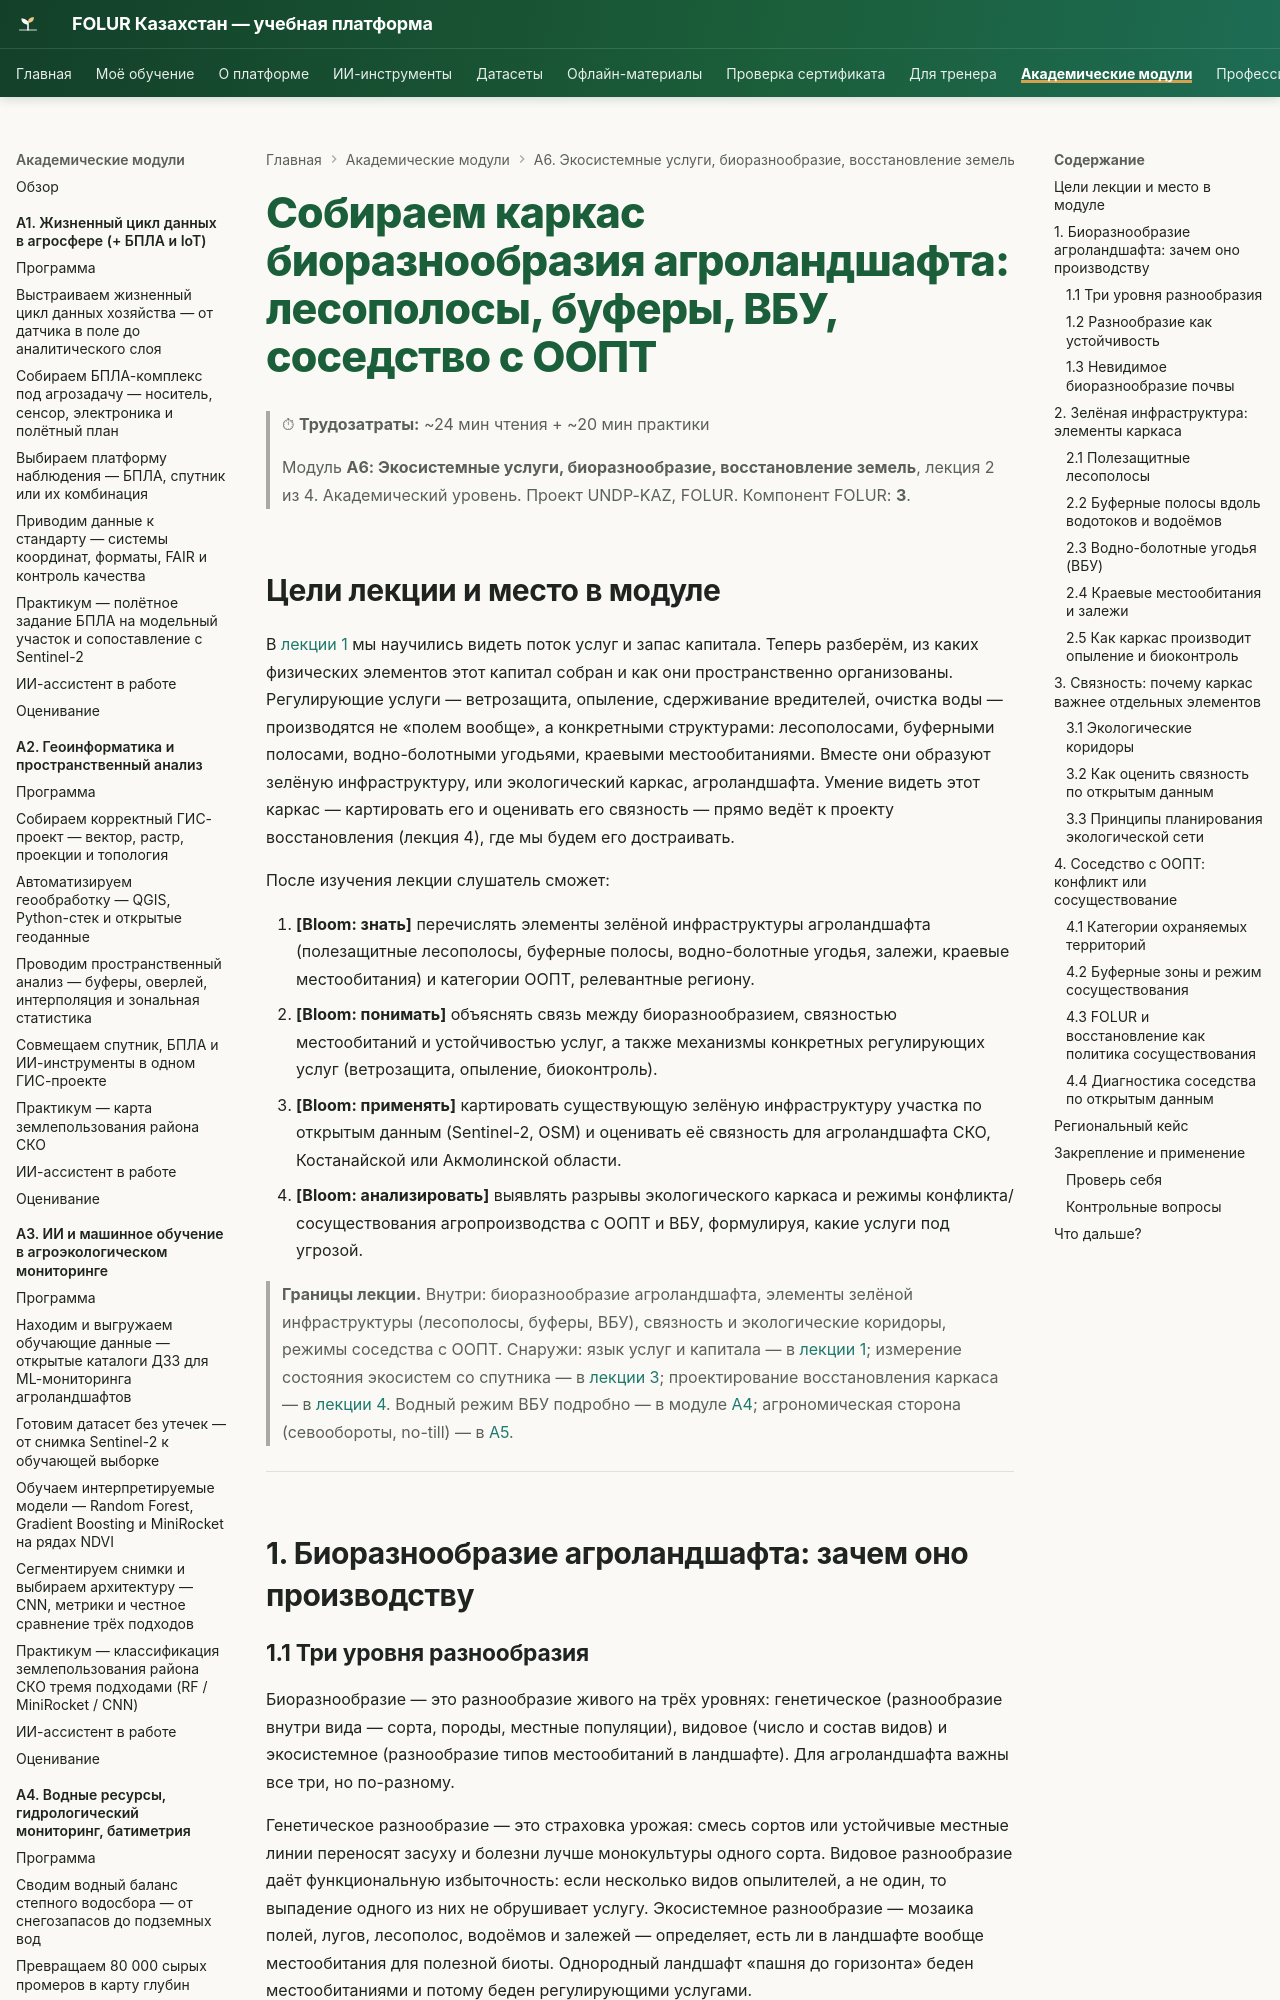

repository: vel5id/undp-kaz-folur · page: modules/a6/lectures/02-bioraznoobrazie-agrolandshafta/index.html · generator: mkdocs

# Собираем каркас биоразнообразия агроландшафта: лесополосы, буферы, ВБУ, соседство с ООПТ

> ⏱ **Трудозатраты:** ~24 мин чтения + ~20 мин практики
>
> Модуль **А6: Экосистемные услуги, биоразнообразие, восстановление земель**, лекция 2 из 4.
> Академический уровень. Проект UNDP-KAZ, FOLUR. Компонент FOLUR: **3**.

## Цели лекции и место в модуле

В [лекции 1](01-ekosistemnye-uslugi-i-prirodnyj-kapital.md) мы научились видеть поток услуг и запас капитала. Теперь разберём, из каких физических элементов этот капитал собран и как они пространственно организованы. Регулирующие услуги — ветрозащита, опыление, сдерживание вредителей, очистка воды — производятся не «полем вообще», а конкретными структурами: лесополосами, буферными полосами, водно-болотными угодьями, краевыми местообитаниями. Вместе они образуют зелёную инфраструктуру, или экологический каркас, агроландшафта. Умение видеть этот каркас — картировать его и оценивать его связность — прямо ведёт к проекту восстановления (лекция 4), где мы будем его достраивать.

После изучения лекции слушатель сможет:

1. **[Bloom: знать]** перечислять элементы зелёной инфраструктуры агроландшафта (полезащитные лесополосы, буферные полосы, водно-болотные угодья, залежи, краевые местообитания) и категории ООПТ, релевантные региону.
2. **[Bloom: понимать]** объяснять связь между биоразнообразием, связностью местообитаний и устойчивостью услуг, а также механизмы конкретных регулирующих услуг (ветрозащита, опыление, биоконтроль).
3. **[Bloom: применять]** картировать существующую зелёную инфраструктуру участка по открытым данным (Sentinel-2, OSM) и оценивать её связность для агроландшафта СКО, Костанайской или Акмолинской области.
4. **[Bloom: анализировать]** выявлять разрывы экологического каркаса и режимы конфликта/сосуществования агропроизводства с ООПТ и ВБУ, формулируя, какие услуги под угрозой.

> **Границы лекции.** Внутри: биоразнообразие агроландшафта, элементы зелёной инфраструктуры (лесополосы, буферы, ВБУ), связность и экологические коридоры, режимы соседства с ООПТ. Снаружи: язык услуг и капитала — в [лекции 1](01-ekosistemnye-uslugi-i-prirodnyj-kapital.md); измерение состояния экосистем со спутника — в [лекции 3](03-monitoring-degradacii-dzz-ml.md); проектирование восстановления каркаса — в [лекции 4](04-proektirovanie-vosstanovleniya.md). Водный режим ВБУ подробно — в модуле [А4](../../a4/index.md); агрономическая сторона (севообороты, no-till) — в [А5](../../a5/index.md).

---

## 1. Биоразнообразие агроландшафта: зачем оно производству

### 1.1 Три уровня разнообразия

Биоразнообразие — это разнообразие живого на трёх уровнях: генетическое (разнообразие внутри вида — сорта, породы, местные популяции), видовое (число и состав видов) и экосистемное (разнообразие типов местообитаний в ландшафте). Для агроландшафта важны все три, но по-разному.

Генетическое разнообразие — это страховка урожая: смесь сортов или устойчивые местные линии переносят засуху и болезни лучше монокультуры одного сорта. Видовое разнообразие даёт функциональную избыточность: если несколько видов опылителей, а не один, то выпадение одного из них не обрушивает услугу. Экосистемное разнообразие — мозаика полей, лугов, лесополос, водоёмов и залежей — определяет, есть ли в ландшафте вообще местообитания для полезной биоты. Однородный ландшафт «пашня до горизонта» беден местообитаниями и потому беден регулирующими услугами.

Степные экосистемы Северного Казахстана изначально богаты именно на видовом и экосистемном уровнях: разнотравно-злаковые степи с десятками видов растений на квадратный метр, сложная почвенная биота, богатая орнитофауна озёрных систем. Освоение целины резко упростило этот ландшафт, заменив мозаику степи однородной пашней и сохранив разнообразие лишь в неудобьях, по логам и в лесополосах. Поэтому в нашем регионе разговор о биоразнообразии агроландшафта — это во многом разговор о том, что осталось от степи внутри распаханной территории и как это сохранить и восстановить. Именно эти сохранившиеся фрагменты и служат ядрами и источниками для восстановления каркаса, о котором пойдёт речь ниже: от них расселяются виды, ими питается почвенная биота окрестных полей, они хранят генофонд местных степных растений для будущей фитомелиорации (лекция 4).
